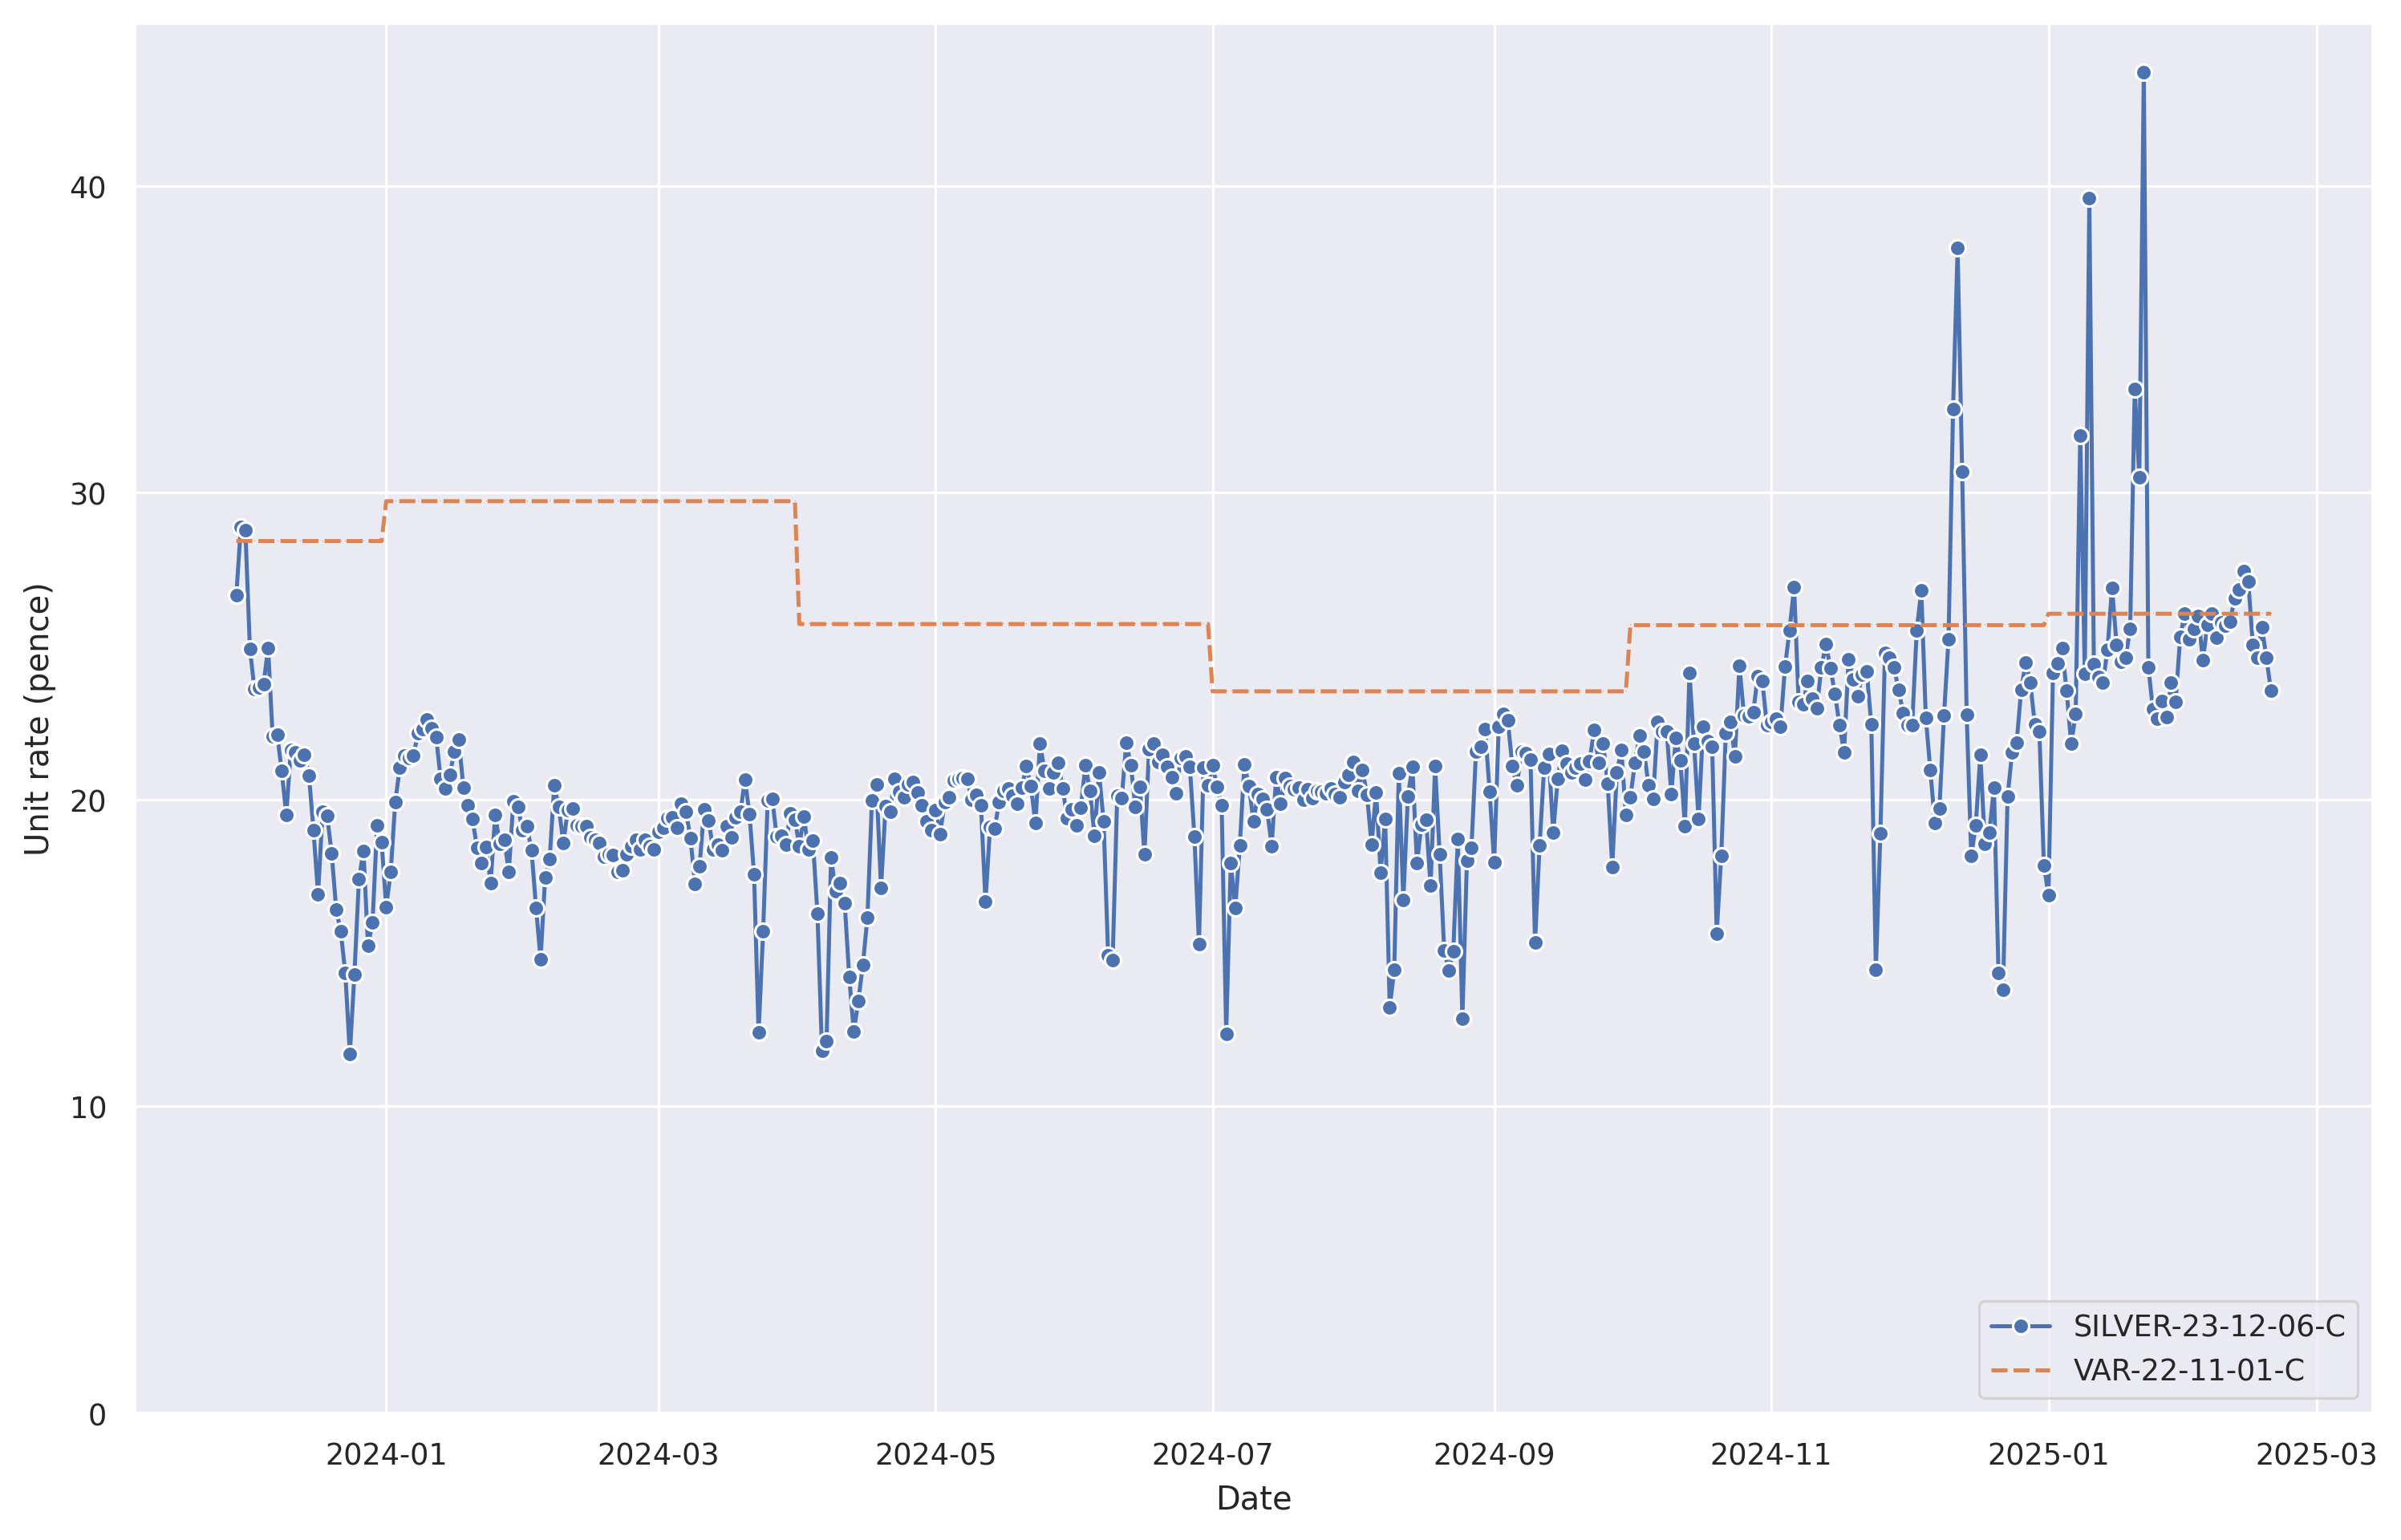

The file beside this chart, header and first rows:
, SILVER-23-12-06-C, VAR-22-11-01-C
2025-02-19 00:00:00+00:00, 23.54, 26.06
2025-02-18 00:00:00+00:00, 24.61, 26.06
2025-02-17 00:00:00+00:00, 25.63, 26.06
2025-02-16 00:00:00+00:00, 24.62, 26.06
2025-02-15 00:00:00+00:00, 25.05, 26.06
2025-02-14 00:00:00+00:00, 27.12, 26.06
2025-02-13 00:00:00+00:00, 27.46, 26.06
2025-02-12 00:00:00+00:00, 26.85, 26.06
2025-02-11 00:00:00+00:00, 26.57, 26.06
2025-02-10 00:00:00+00:00, 25.81, 26.06
2025-02-09 00:00:00+00:00, 25.68, 26.06
2025-02-08 00:00:00+00:00, 25.79, 26.06
2025-02-07 00:00:00+00:00, 25.27, 26.06
2025-02-06 00:00:00+00:00, 26.06, 26.06
2025-02-05 00:00:00+00:00, 25.69, 26.06
2025-02-04 00:00:00+00:00, 24.55, 26.06
2025-02-03 00:00:00+00:00, 25.98, 26.06
2025-02-02 00:00:00+00:00, 25.56, 26.06
2025-02-01 00:00:00+00:00, 25.22, 26.06
2025-01-31 00:00:00+00:00, 26.07, 26.06
2025-01-30 00:00:00+00:00, 25.29, 26.06
2025-01-29 00:00:00+00:00, 23.18, 26.06
2025-01-28 00:00:00+00:00, 23.81, 26.06
2025-01-27 00:00:00+00:00, 22.68, 26.06
2025-01-26 00:00:00+00:00, 23.22, 26.06
2025-01-25 00:00:00+00:00, 22.65, 26.06
2025-01-24 00:00:00+00:00, 22.94, 26.06
2025-01-23 00:00:00+00:00, 24.32, 26.06
2025-01-22 00:00:00+00:00, 43.7, 26.06
2025-01-21 00:00:00+00:00, 30.5, 26.06
2025-01-20 00:00:00+00:00, 33.38, 26.06
2025-01-19 00:00:00+00:00, 25.58, 26.06
2025-01-18 00:00:00+00:00, 24.63, 26.06
2025-01-17 00:00:00+00:00, 24.5, 26.06
2025-01-16 00:00:00+00:00, 25.05, 26.06
2025-01-15 00:00:00+00:00, 26.91, 26.06
2025-01-14 00:00:00+00:00, 24.89, 26.06
2025-01-13 00:00:00+00:00, 23.82, 26.06
2025-01-12 00:00:00+00:00, 24, 26.06
2025-01-11 00:00:00+00:00, 24.42, 26.06
2025-01-10 00:00:00+00:00, 39.62, 26.06
2025-01-09 00:00:00+00:00, 24.1, 26.06
2025-01-08 00:00:00+00:00, 31.88, 26.06
2025-01-07 00:00:00+00:00, 22.79, 26.06
2025-01-06 00:00:00+00:00, 21.82, 26.06
2025-01-05 00:00:00+00:00, 23.55, 26.06
2025-01-04 00:00:00+00:00, 24.93, 26.06
2025-01-03 00:00:00+00:00, 24.44, 26.06
2025-01-02 00:00:00+00:00, 24.13, 26.06
2025-01-01 00:00:00+00:00, 16.88, 26.06
2024-12-31 00:00:00+00:00, 17.86, 25.68
2024-12-30 00:00:00+00:00, 22.22, 25.68
2024-12-29 00:00:00+00:00, 22.46, 25.68
2024-12-28 00:00:00+00:00, 23.81, 25.68
2024-12-27 00:00:00+00:00, 24.48, 25.68
2024-12-26 00:00:00+00:00, 23.58, 25.68
2024-12-25 00:00:00+00:00, 21.86, 25.68
2024-12-24 00:00:00+00:00, 21.54, 25.68
2024-12-23 00:00:00+00:00, 20.1, 25.68
2024-12-22 00:00:00+00:00, 13.81, 25.68
... 389 more rows
